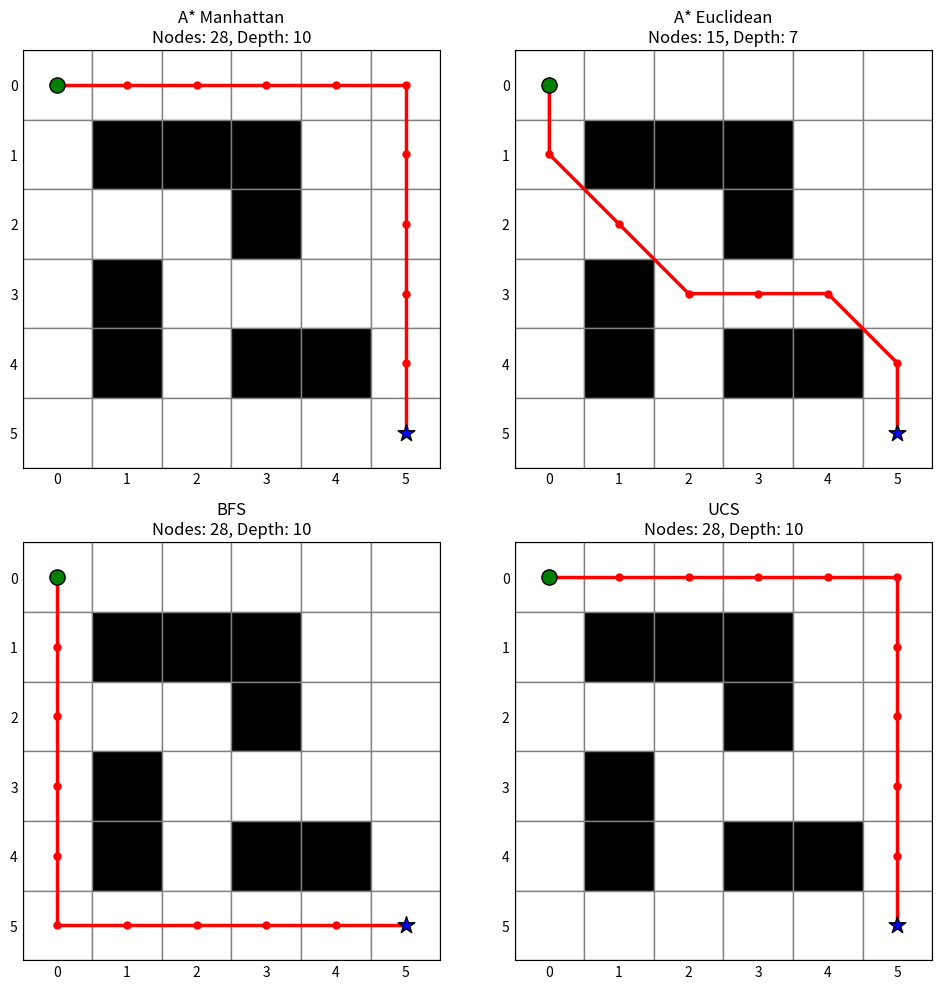

Write Python code to recreate this figure.
import heapq
import math
import matplotlib.pyplot as plt
from matplotlib.patches import Rectangle
from collections import deque

# -------------------------
# GRID SETUP
# -------------------------

GRID = [
    [0,0,0,0,0,0],
    [0,1,1,1,0,0],
    [0,0,0,1,0,0],
    [0,1,0,0,0,0],
    [0,1,0,1,1,0],
    [0,0,0,0,0,0]
]

ROWS = len(GRID)
COLS = len(GRID[0])

START = (0,0)
GOAL = (5,5)

# -------------------------
# HEURISTICS
# -------------------------

def manhattan(a,b):
    return abs(a[0]-b[0]) + abs(a[1]-b[1])

def euclidean(a,b):
    return math.sqrt((a[0]-b[0])**2 + (a[1]-b[1])**2)

# -------------------------
# PATH RECONSTRUCTION
# -------------------------

def reconstruct_path(parent, start, goal):
    if start == goal:
        return [start]
    if goal not in parent:
        return []

    path = [goal]
    cur = goal
    while cur != start:
        cur = parent[cur]
        path.append(cur)
    path.reverse()
    return path

# -------------------------
# NEIGHBORS
# -------------------------

def get_neighbors(node, diagonal=False):
    directions = [(-1,0),(1,0),(0,-1),(0,1)]
    if diagonal:
        directions += [(-1,-1),(-1,1),(1,-1),(1,1)]
    neighbors = []
    for dx,dy in directions:
        nx,ny = node[0]+dx, node[1]+dy
        if 0<=nx<ROWS and 0<=ny<COLS and GRID[nx][ny]==0:
            cost = math.sqrt(2) if diagonal and abs(dx)==1 and abs(dy)==1 else 1
            neighbors.append(((nx,ny),cost))
    return neighbors

# -------------------------
# A*
# -------------------------

def a_star(start,goal,heuristic,diagonal=False):
    open_set=[]
    heapq.heappush(open_set,(0,start))
    g={start:0}
    parent={}
    visited=set()
    nodes=0

    while open_set:
        _,current=heapq.heappop(open_set)
        if current in visited:
            continue
        visited.add(current)
        nodes+=1

        if current==goal:
            break

        for neighbor,cost in get_neighbors(current,diagonal):
            temp_g=g[current]+cost
            if neighbor not in g or temp_g<g[neighbor]:
                g[neighbor]=temp_g
                f=temp_g+heuristic(neighbor,goal)
                heapq.heappush(open_set,(f,neighbor))
                parent[neighbor]=current

    path = reconstruct_path(parent, start, goal)

    return path,nodes,len(path)-1

# -------------------------
# BFS
# -------------------------

def bfs(start,goal):
    q=deque([start])
    parent={}
    visited={start}
    nodes=0

    while q:
        current=q.popleft()
        nodes+=1
        if current==goal:
            break
        for neighbor,_ in get_neighbors(current):
            if neighbor not in visited:
                visited.add(neighbor)
                parent[neighbor]=current
                q.append(neighbor)

    path = reconstruct_path(parent, start, goal)

    return path,nodes,len(path)-1

# -------------------------
# UCS
# -------------------------

def ucs(start,goal):
    pq=[]
    heapq.heappush(pq,(0,start))
    g={start:0}
    parent={}
    visited=set()
    nodes=0

    while pq:
        cost,current=heapq.heappop(pq)
        if current in visited:
            continue
        visited.add(current)
        nodes+=1

        if current==goal:
            break

        for neighbor,c in get_neighbors(current):
            temp=cost+c
            if neighbor not in g or temp<g[neighbor]:
                g[neighbor]=temp
                heapq.heappush(pq,(temp,neighbor))
                parent[neighbor]=current

    path = reconstruct_path(parent, start, goal)

    return path,nodes,len(path)-1

# -------------------------
# VISUALIZATION
# -------------------------

def draw_grid(ax, path, title):
    for i in range(ROWS):
        for j in range(COLS):
            color = "black" if GRID[i][j] == 1 else "white"
            ax.add_patch(
                Rectangle((j - 0.5, i - 0.5), 1, 1, facecolor=color, edgecolor="gray")
            )

    if path:
        xs = [p[1] for p in path]
        ys = [p[0] for p in path]
        ax.plot(xs, ys, color="red", marker="o", linewidth=2.5, markersize=5)
    else:
        ax.text(
            (COLS - 1) / 2,
            (ROWS - 1) / 2,
            "No path found",
            ha="center",
            va="center",
            color="red",
            fontsize=11,
            fontweight="bold",
        )

    ax.scatter(START[1], START[0], color="green", s=120, edgecolors="black", zorder=3)
    ax.scatter(GOAL[1], GOAL[0], color="blue", s=160, marker="*", edgecolors="black", zorder=3)

    ax.set_title(title)
    ax.set_xlim(-0.5, COLS - 0.5)
    ax.set_ylim(ROWS - 0.5, -0.5)
    ax.set_aspect("equal")
    ax.set_xticks(range(COLS))
    ax.set_yticks(range(ROWS))
    ax.tick_params(length=0)

def visualize(results):
    fig, axes = plt.subplots(2, 2, figsize=(10, 10))
    axes = axes.flatten()

    for ax, (path, title) in zip(axes, results):
        draw_grid(ax, path, title)

    plt.tight_layout()
    plt.show()

# -------------------------
# RUN ALL
# -------------------------

if __name__=="__main__":

    path1,n1,d1=a_star(START,GOAL,manhattan,False)
    path2,n2,d2=a_star(START,GOAL,euclidean,True)
    path3,n3,d3=bfs(START,GOAL)
    path4,n4,d4=ucs(START,GOAL)

    print("A* Manhattan -> Nodes:",n1,"Depth:",d1)
    print("A* Euclidean -> Nodes:",n2,"Depth:",d2)
    print("BFS -> Nodes:",n3,"Depth:",d3)
    print("UCS -> Nodes:",n4,"Depth:",d4)

    visualize([
        (path1, f"A* Manhattan\nNodes: {n1}, Depth: {d1}"),
        (path2, f"A* Euclidean\nNodes: {n2}, Depth: {d2}"),
        (path3, f"BFS\nNodes: {n3}, Depth: {d3}"),
        (path4, f"UCS\nNodes: {n4}, Depth: {d4}")
    ])
